2-way image classification set "eyes" from GitHub (Kyoeun33/yawm1); label vocabulary: closed, open.

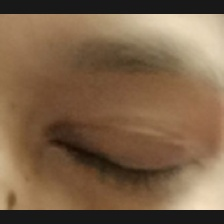
Label: closed

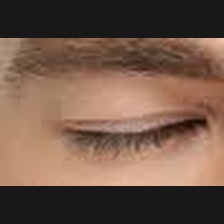
Label: closed

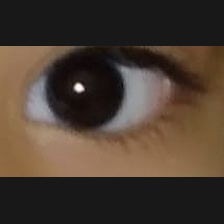
Label: open

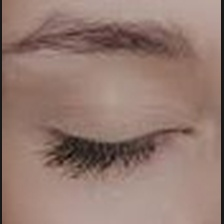
Label: closed

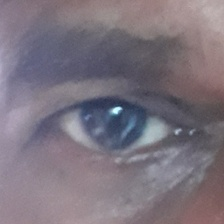
Label: open

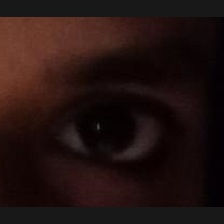
Label: open
